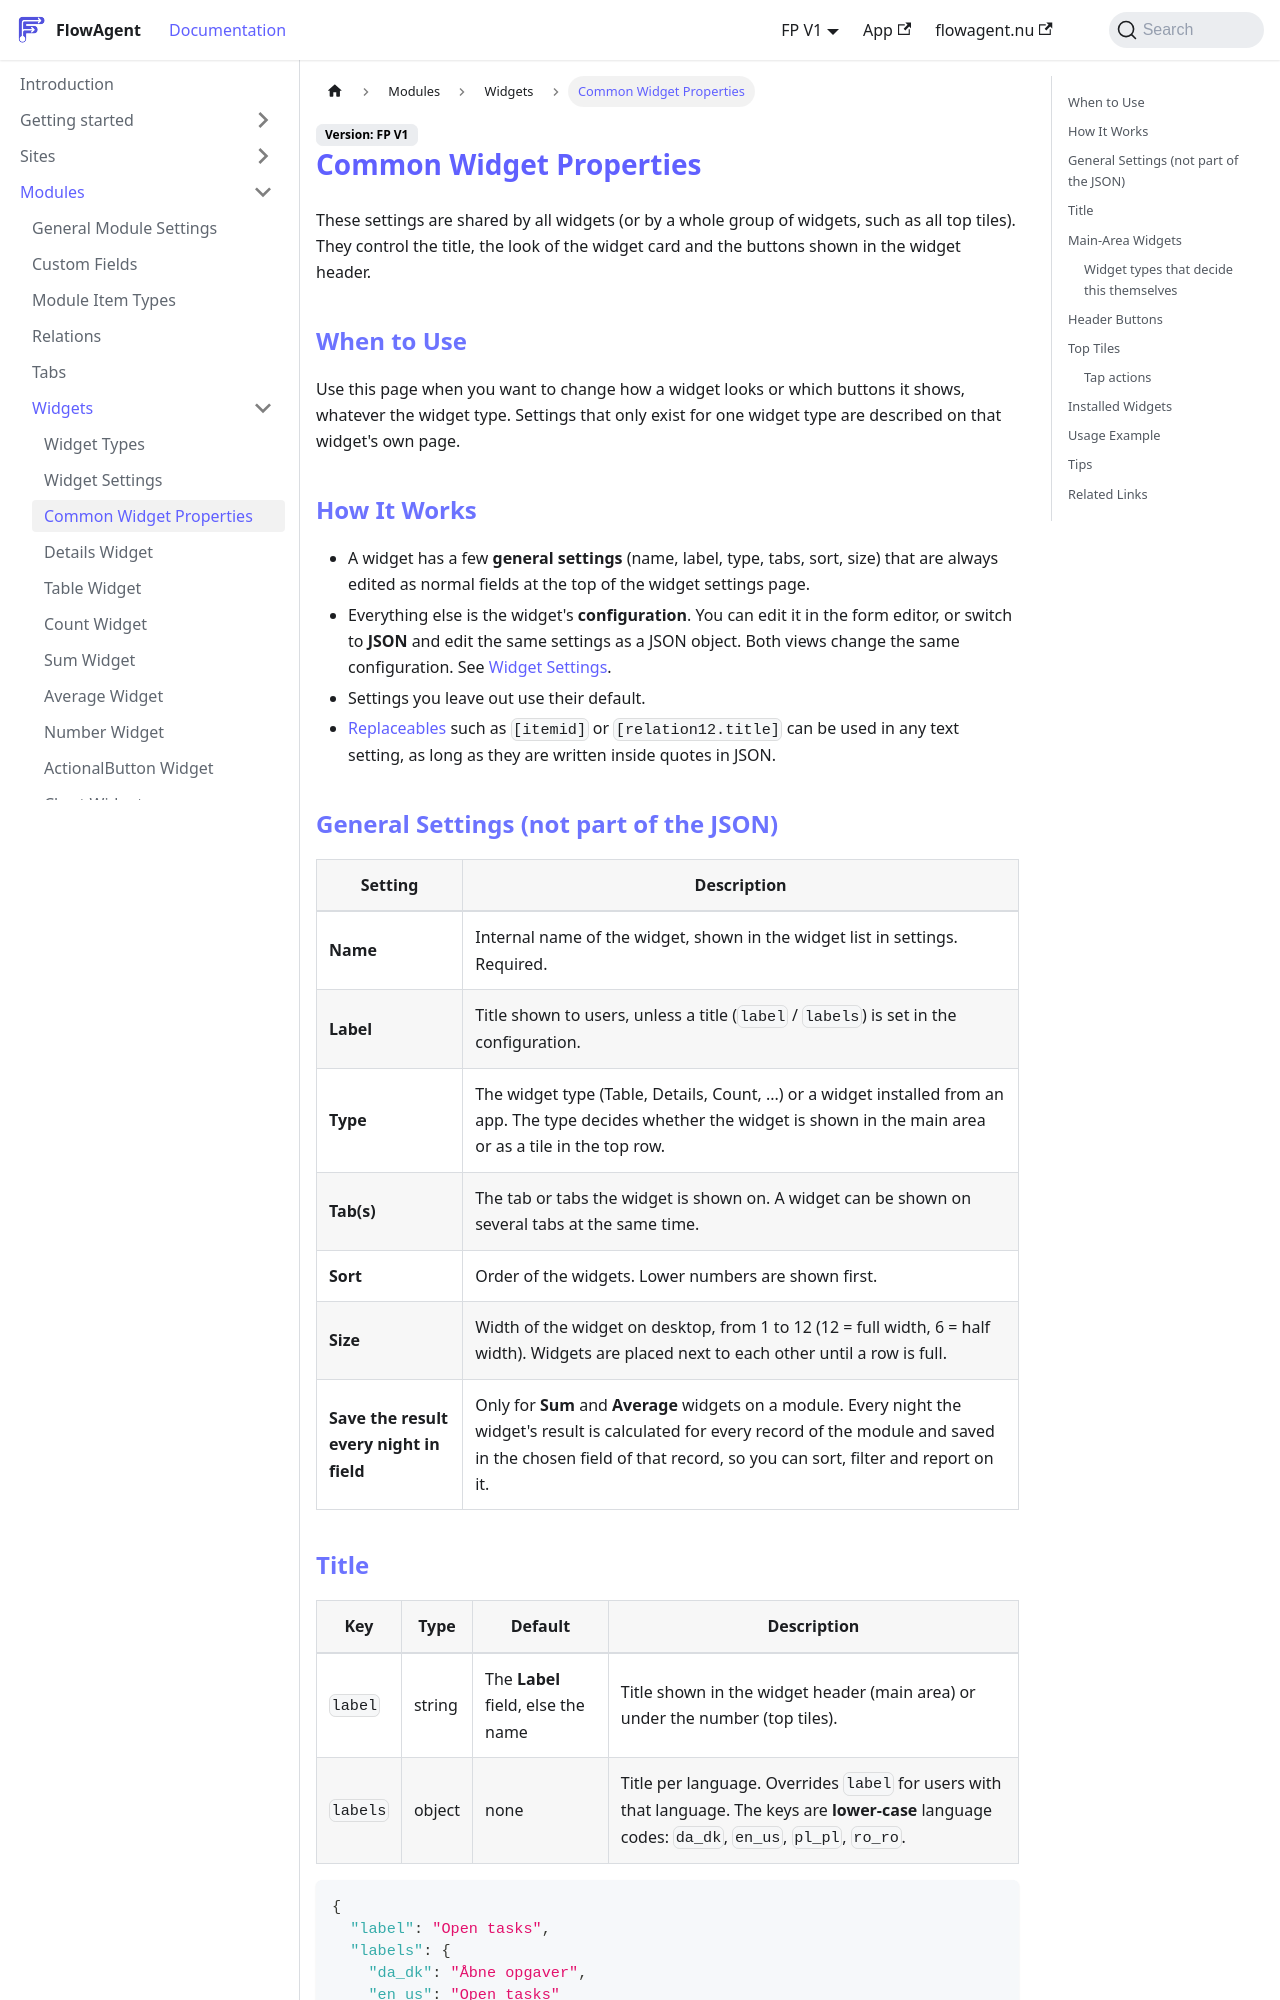

repository: flowagentnu/1rel-documentation · page: docs/modules/widgets/common-properties.html · generator: docusaurus

# Common Widget Properties

These settings are shared by all widgets (or by a whole group of widgets, such as all top tiles). They control the title, the look of the widget card and the buttons shown in the widget header.

## When to Use
Use this page when you want to change how a widget looks or which buttons it shows, whatever the widget type. Settings that only exist for one widget type are described on that widget's own page.

## How It Works
- A widget has a few **general settings** (name, label, type, tabs, sort, size) that are always edited as normal fields at the top of the widget settings page.
- Everything else is the widget's **configuration**. You can edit it in the form editor, or switch to **JSON** and edit the same settings as a JSON object. Both views change the same configuration. See [Widget Settings](./widget-settings.md).
- Settings you leave out use their default.
- [Replaceables](../../misc/replaceables.md) such as `[itemid]` or `[relation12.title]` can be used in any text setting, as long as they are written inside quotes in JSON.

## General Settings (not part of the JSON)

| Setting | Description |
|---|---|
| **Name** | Internal name of the widget, shown in the widget list in settings. Required. |
| **Label** | Title shown to users, unless a title (`label` / `labels`) is set in the configuration. |
| **Type** | The widget type (Table, Details, Count, ...) or a widget installed from an app. The type decides whether the widget is shown in the main area or as a tile in the top row. |
| **Tab(s)** | The tab or tabs the widget is shown on. A widget can be shown on several tabs at the same time. |
| **Sort** | Order of the widgets. Lower numbers are shown first. |
| **Size** | Width of the widget on desktop, from 1 to 12 (12 = full width, 6 = half width). Widgets are placed next to each other until a row is full. |
| **Save the result every night in field** | Only for **Sum** and **Average** widgets on a module. Every night the widget's result is calculated for every record of the module and saved in the chosen field of that record, so you can sort, filter and report on it. |
